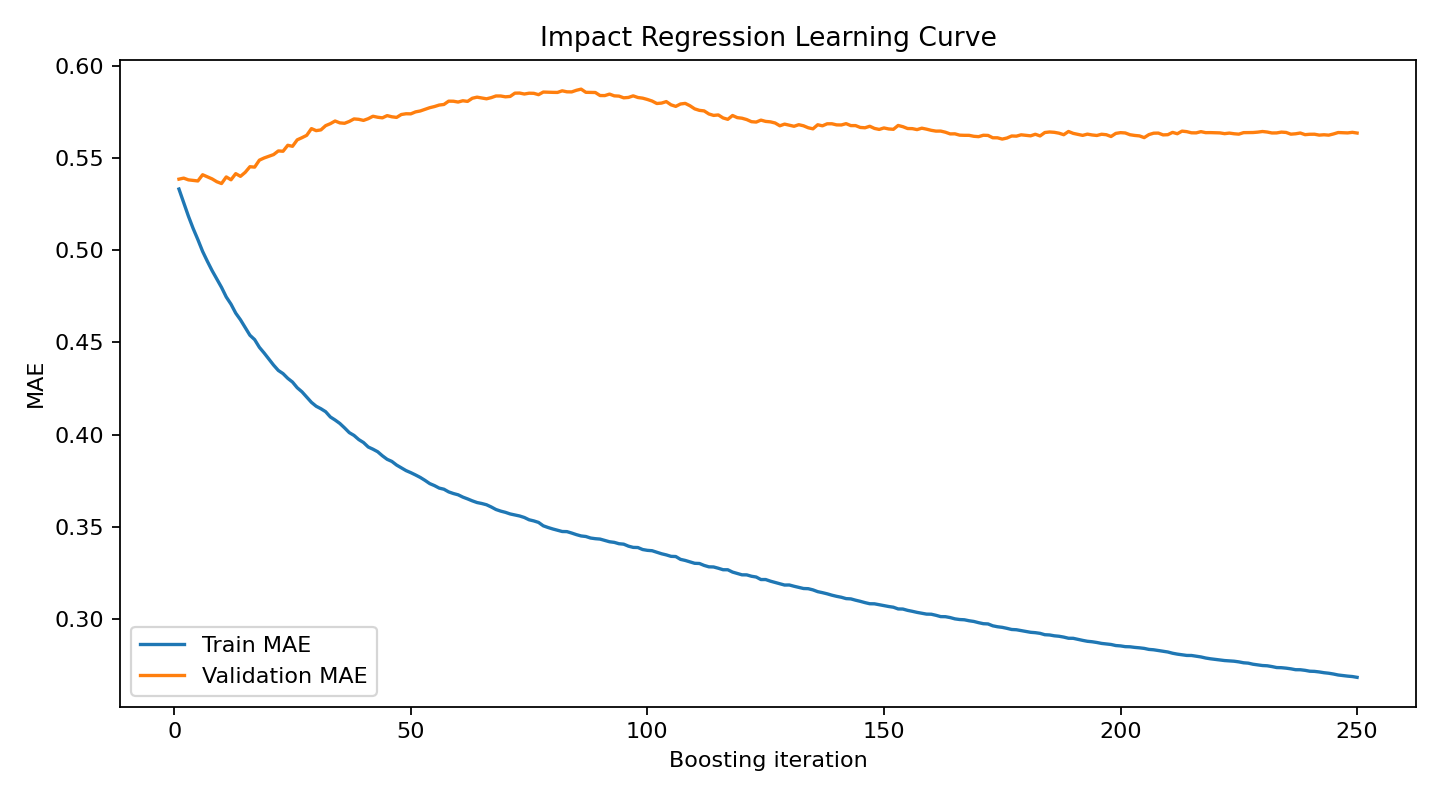

The file beside this chart, header and first rows:
iteration, train_mae, validation_mae, train_rmse, validation_rmse
1, 0.5331, 0.5385, 0.6985, 0.6551
2, 0.5257, 0.539, 0.6904, 0.6567
3, 0.5184, 0.5381, 0.683, 0.6575
4, 0.5118, 0.5378, 0.6761, 0.6588
5, 0.5057, 0.5375, 0.6698, 0.6604
6, 0.4993, 0.5409, 0.6627, 0.6647
7, 0.494, 0.5397, 0.657, 0.6626
8, 0.489, 0.5386, 0.6518, 0.661
9, 0.4844, 0.5371, 0.6472, 0.6595
10, 0.4798, 0.5361, 0.6427, 0.6586
11, 0.4746, 0.5397, 0.6371, 0.663
12, 0.4708, 0.5381, 0.6324, 0.661
13, 0.4659, 0.5415, 0.6273, 0.6654
14, 0.4623, 0.54, 0.6231, 0.6638
15, 0.4581, 0.5422, 0.6193, 0.666
16, 0.4539, 0.5452, 0.6148, 0.6703
17, 0.4515, 0.545, 0.6113, 0.6707
18, 0.4474, 0.5488, 0.607, 0.6751
19, 0.4443, 0.55, 0.6031, 0.6747
20, 0.441, 0.5509, 0.6001, 0.6766
21, 0.4378, 0.5518, 0.5972, 0.6779
22, 0.4349, 0.5538, 0.5942, 0.6802
23, 0.4331, 0.5536, 0.5914, 0.681
24, 0.4306, 0.5568, 0.5881, 0.685
25, 0.4286, 0.5563, 0.5851, 0.6858
26, 0.4255, 0.5598, 0.5817, 0.6906
27, 0.4233, 0.5609, 0.5788, 0.6907
28, 0.4204, 0.5622, 0.5763, 0.6918
29, 0.4176, 0.5659, 0.5733, 0.6964
30, 0.4155, 0.5648, 0.5704, 0.6951
31, 0.4141, 0.5652, 0.5682, 0.6948
32, 0.4125, 0.5675, 0.5662, 0.6982
33, 0.4097, 0.5685, 0.5636, 0.699
34, 0.408, 0.57, 0.5615, 0.6991
35, 0.4062, 0.569, 0.559, 0.6979
36, 0.4037, 0.5687, 0.5563, 0.7001
37, 0.4012, 0.5697, 0.554, 0.7008
38, 0.3997, 0.5711, 0.5521, 0.7016
39, 0.3974, 0.5709, 0.5497, 0.7037
40, 0.3958, 0.5703, 0.5477, 0.7042
41, 0.3934, 0.5712, 0.5457, 0.7049
42, 0.3922, 0.5726, 0.544, 0.7051
43, 0.3908, 0.572, 0.5422, 0.7057
44, 0.3886, 0.5717, 0.5401, 0.7053
45, 0.3867, 0.5729, 0.5384, 0.7075
46, 0.3856, 0.5723, 0.5367, 0.7067
47, 0.3836, 0.5719, 0.5348, 0.7063
48, 0.3821, 0.5735, 0.5333, 0.7098
49, 0.3806, 0.5739, 0.5317, 0.7112
50, 0.3795, 0.5739, 0.5302, 0.7109
51, 0.3782, 0.5749, 0.5288, 0.7131
52, 0.3769, 0.5754, 0.5269, 0.715
53, 0.3753, 0.5763, 0.5254, 0.7157
54, 0.3736, 0.5772, 0.5232, 0.7171
55, 0.3725, 0.5778, 0.5215, 0.7179
56, 0.3711, 0.5786, 0.5202, 0.7185
57, 0.3705, 0.5789, 0.5189, 0.7199
58, 0.3691, 0.5807, 0.5169, 0.7228
59, 0.3682, 0.5807, 0.5156, 0.7226
60, 0.3675, 0.5802, 0.5141, 0.7219
... 190 more rows
